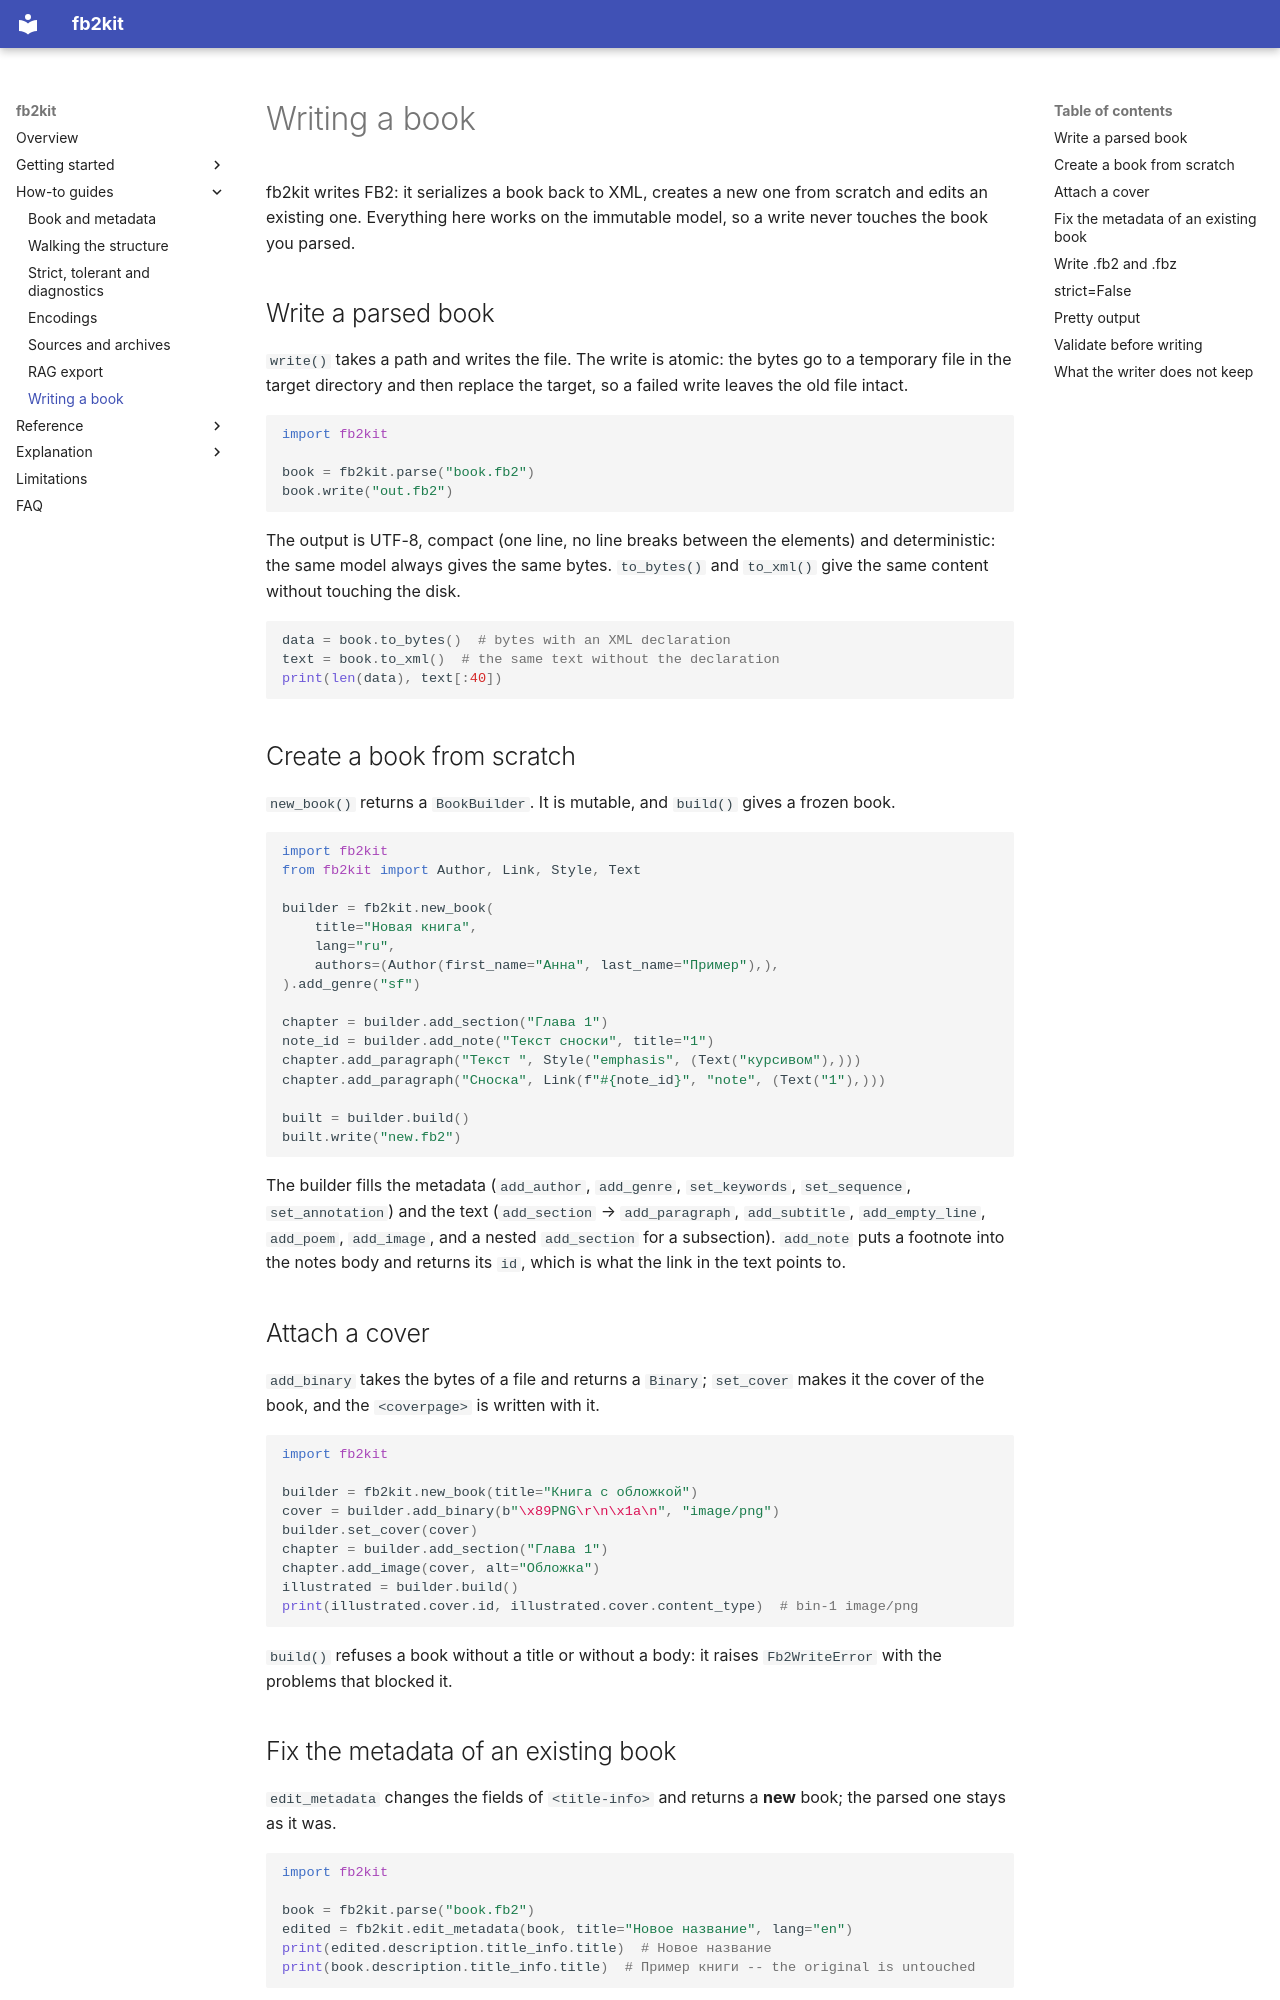

repository: EugeneSCH/fb2kit · page: how-to/write/index.html · generator: mkdocs

# Writing a book

fb2kit writes FB2: it serializes a book back to XML, creates a new one from scratch and edits an
existing one. Everything here works on the immutable model, so a write never touches the book you
parsed.

## Write a parsed book

`write()` takes a path and writes the file. The write is atomic: the bytes go to a temporary file
in the target directory and then replace the target, so a failed write leaves the old file intact.

```python
import fb2kit

book = fb2kit.parse("book.fb2")
book.write("out.fb2")
```

The output is UTF-8, compact (one line, no line breaks between the elements) and deterministic: the
same model always gives the same bytes. `to_bytes()` and `to_xml()` give the same content without
touching the disk.

```python
data = book.to_bytes()  # bytes with an XML declaration
text = book.to_xml()  # the same text without the declaration
print(len(data), text[:40])
```

## Create a book from scratch

`new_book()` returns a `BookBuilder`. It is mutable, and `build()` gives a frozen book.

```python
import fb2kit
from fb2kit import Author, Link, Style, Text

builder = fb2kit.new_book(
    title="Новая книга",
    lang="ru",
    authors=(Author(first_name="Анна", last_name="Пример"),),
).add_genre("sf")

chapter = builder.add_section("Глава 1")
note_id = builder.add_note("Текст сноски", title="1")
chapter.add_paragraph("Текст ", Style("emphasis", (Text("курсивом"),)))
chapter.add_paragraph("Сноска", Link(f"#{note_id}", "note", (Text("1"),)))

built = builder.build()
built.write("new.fb2")
```

The builder fills the metadata (`add_author`, `add_genre`, `set_keywords`, `set_sequence`,
`set_annotation`) and the text (`add_section` → `add_paragraph`, `add_subtitle`, `add_empty_line`,
`add_poem`, `add_image`, and a nested `add_section` for a subsection). `add_note` puts a footnote
into the notes body and returns its `id`, which is what the link in the text points to.

## Attach a cover

`add_binary` takes the bytes of a file and returns a `Binary`; `set_cover` makes it the cover of
the book, and the `<coverpage>` is written with it.

```python
import fb2kit

builder = fb2kit.new_book(title="Книга с обложкой")
cover = builder.add_binary(b"\x89PNG\r\n\x1a\n", "image/png")
builder.set_cover(cover)
chapter = builder.add_section("Глава 1")
chapter.add_image(cover, alt="Обложка")
illustrated = builder.build()
print(illustrated.cover.id, illustrated.cover.content_type)  # bin-1 image/png
```

`build()` refuses a book without a title or without a body: it raises `Fb2WriteError` with the
problems that blocked it.
